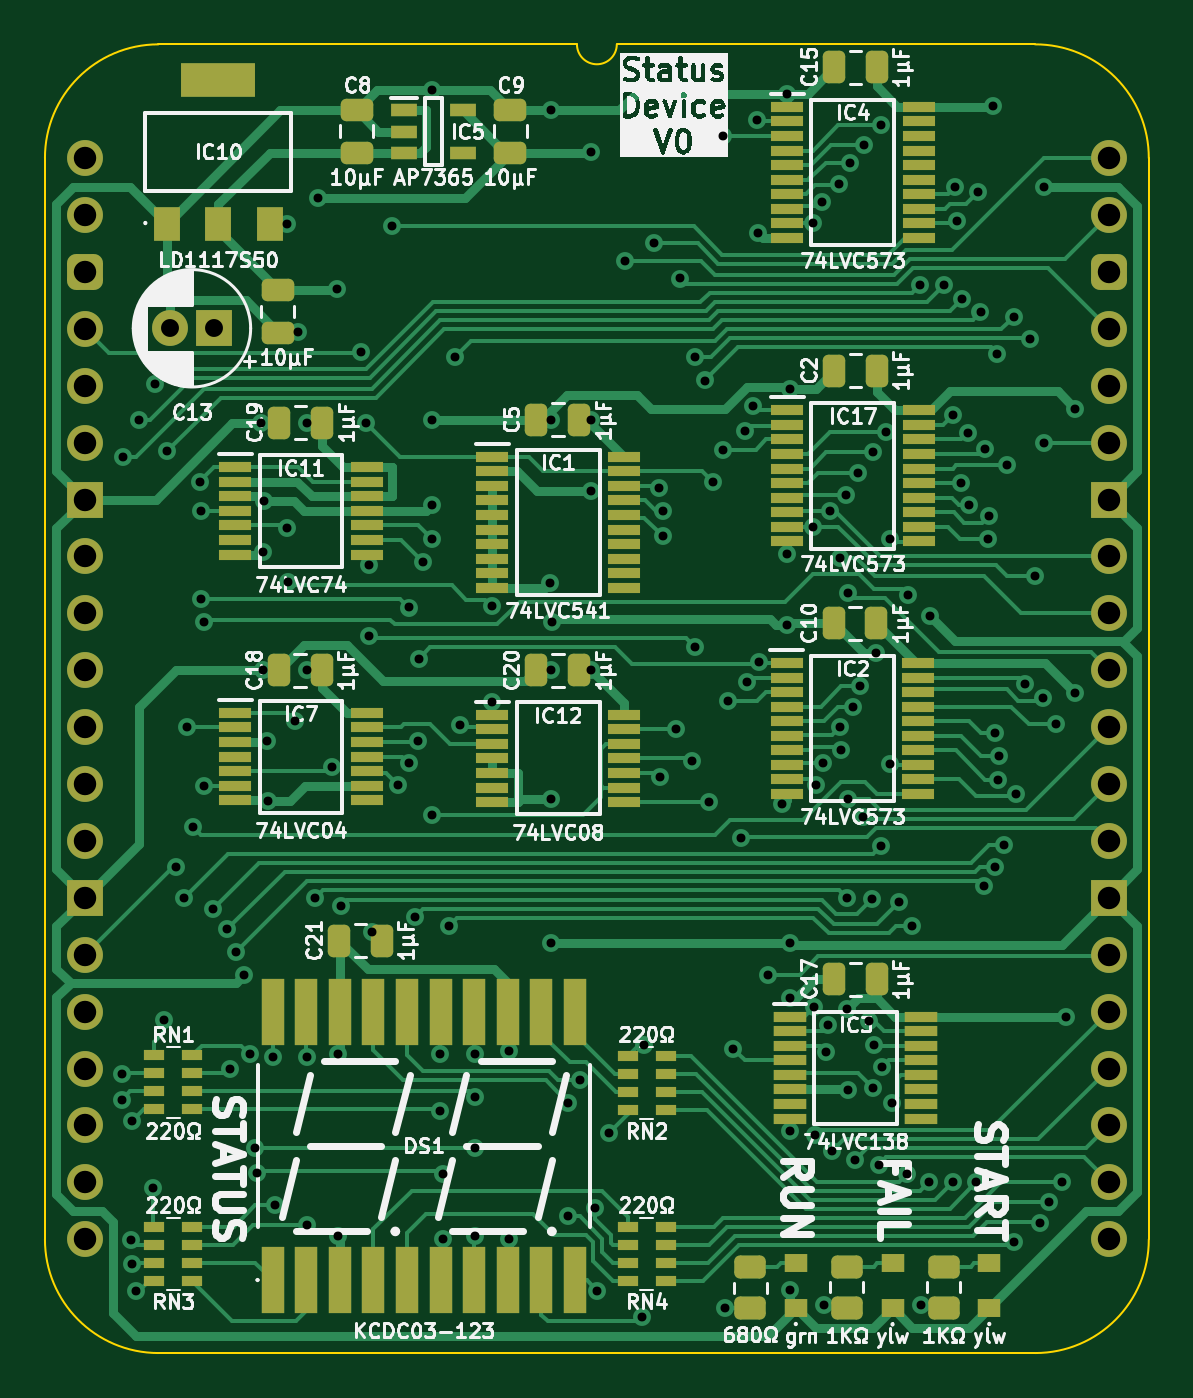
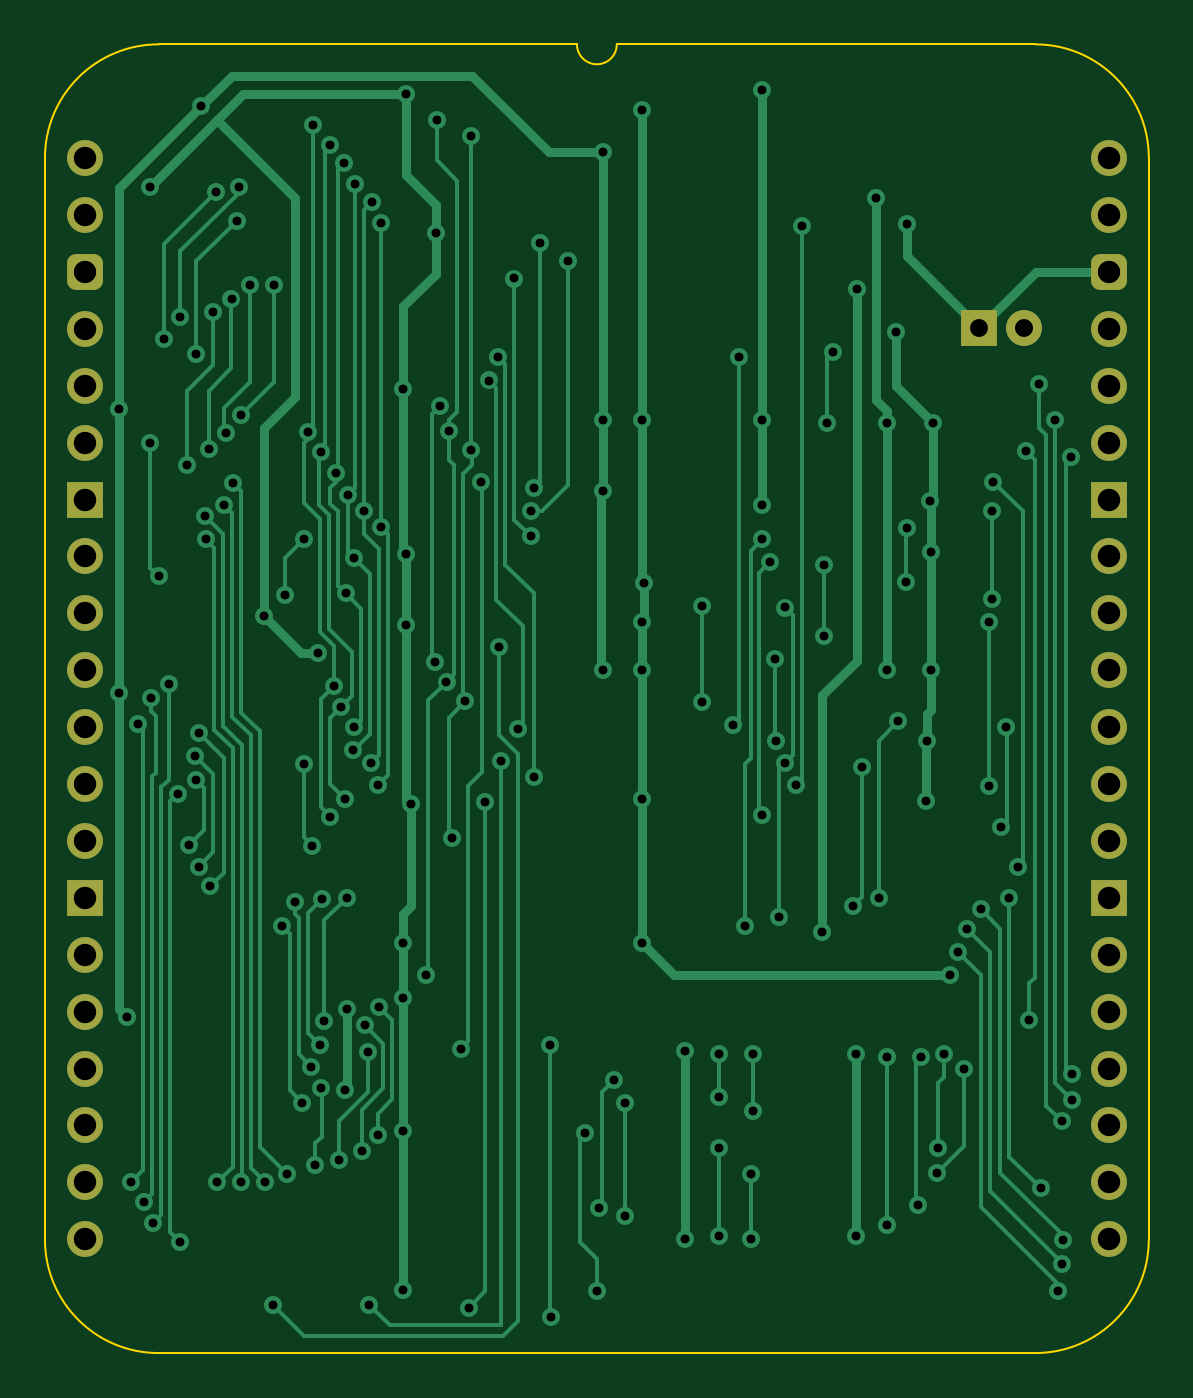
Circuit board: 11 layer files. Board 49.3 x 58.4 mm.
- bottom_copper: Hex LCD Device-B_Cu.gbl (34168 bytes)
- bottom_mask: Hex LCD Device-B_Mask.gbs (2272 bytes)
- paste: Hex LCD Device-B_Paste.gbp (470 bytes)
- bottom_silk: Hex LCD Device-B_Silkscreen.gbo (471 bytes)
- outline: Hex LCD Device-Edge_Cuts.gm1 (1106 bytes)
- top_copper: Hex LCD Device-F_Cu.gtl (71497 bytes)
- top_mask: Hex LCD Device-F_Mask.gts (9424 bytes)
- paste: Hex LCD Device-F_Paste.gtp (8185 bytes)
- top_silk: Hex LCD Device-F_Silkscreen.gto (157203 bytes)
- drill: Hex LCD Device-NPTH.drl (277 bytes)
- drill: Hex LCD Device-PTH.drl (4452 bytes)

=== bottom_copper: Hex LCD Device-B_Cu.gbl (34168 bytes, source omitted) ===
=== bottom_mask: Hex LCD Device-B_Mask.gbs (2272 bytes, source withheld) ===
=== paste: Hex LCD Device-B_Paste.gbp ===
%TF.GenerationSoftware,KiCad,Pcbnew,8.0.7*%
%TF.CreationDate,2025-01-07T13:56:57+02:00*%
%TF.ProjectId,Hex LCD Device,48657820-4c43-4442-9044-65766963652e,V1*%
%TF.SameCoordinates,Original*%
%TF.FileFunction,Paste,Bot*%
%TF.FilePolarity,Positive*%
%FSLAX46Y46*%
G04 Gerber Fmt 4.6, Leading zero omitted, Abs format (unit mm)*
G04 Created by KiCad (PCBNEW 8.0.7) date 2025-01-07 13:56:57*
%MOMM*%
%LPD*%
G01*
G04 APERTURE LIST*
G04 APERTURE END LIST*
M02*

=== bottom_silk: Hex LCD Device-B_Silkscreen.gbo ===
%TF.GenerationSoftware,KiCad,Pcbnew,8.0.7*%
%TF.CreationDate,2025-01-07T13:56:57+02:00*%
%TF.ProjectId,Hex LCD Device,48657820-4c43-4442-9044-65766963652e,V1*%
%TF.SameCoordinates,Original*%
%TF.FileFunction,Legend,Bot*%
%TF.FilePolarity,Positive*%
%FSLAX46Y46*%
G04 Gerber Fmt 4.6, Leading zero omitted, Abs format (unit mm)*
G04 Created by KiCad (PCBNEW 8.0.7) date 2025-01-07 13:56:57*
%MOMM*%
%LPD*%
G01*
G04 APERTURE LIST*
G04 APERTURE END LIST*
M02*

=== outline: Hex LCD Device-Edge_Cuts.gm1 ===
%TF.GenerationSoftware,KiCad,Pcbnew,8.0.7*%
%TF.CreationDate,2025-01-07T13:56:57+02:00*%
%TF.ProjectId,Hex LCD Device,48657820-4c43-4442-9044-65766963652e,V1*%
%TF.SameCoordinates,Original*%
%TF.FileFunction,Profile,NP*%
%FSLAX46Y46*%
G04 Gerber Fmt 4.6, Leading zero omitted, Abs format (unit mm)*
G04 Created by KiCad (PCBNEW 8.0.7) date 2025-01-07 13:56:57*
%MOMM*%
%LPD*%
G01*
G04 APERTURE LIST*
%TA.AperFunction,Profile*%
%ADD10C,0.100000*%
%TD*%
G04 APERTURE END LIST*
D10*
X-1778000Y0D02*
G75*
G02*
X3283981Y5080000I5071000J9000D01*
G01*
X23749000Y5080000D02*
G75*
G02*
X21971000Y5080000I-889000J0D01*
G01*
X42418000Y5079999D02*
G75*
G02*
X47497999Y0I9000J-5070999D01*
G01*
X3283981Y-53340000D02*
G75*
G02*
X-1778000Y-48260000I9019J5071000D01*
G01*
X47498000Y0D02*
X47498000Y-48260000D01*
X47498000Y-48260000D02*
G75*
G02*
X42436019Y-53340000I-5071000J-9000D01*
G01*
X42436019Y-53340000D02*
X3283981Y-53340000D01*
X21971000Y5080000D02*
X3283981Y5080000D01*
X-1778000Y0D02*
X-1778000Y-48260000D01*
X42418000Y5079999D02*
X23749000Y5080000D01*
M02*

=== top_copper: Hex LCD Device-F_Cu.gtl (71497 bytes, source omitted) ===
=== top_mask: Hex LCD Device-F_Mask.gts (9424 bytes, source omitted) ===
=== paste: Hex LCD Device-F_Paste.gtp (8185 bytes, source omitted) ===
=== top_silk: Hex LCD Device-F_Silkscreen.gto (157203 bytes, source omitted) ===
=== drill: Hex LCD Device-NPTH.drl ===
M48
; DRILL file {KiCad 8.0.7} date 2025-01-07T13:56:58+0200
; FORMAT={-:-/ absolute / inch / decimal}
; #@! TF.CreationDate,2025-01-07T13:56:58+02:00
; #@! TF.GenerationSoftware,Kicad,Pcbnew,8.0.7
; #@! TF.FileFunction,NonPlated,1,2,NPTH
FMAT,2
INCH
%
G90
G05
M30

=== drill: Hex LCD Device-PTH.drl ===
M48
; DRILL file {KiCad 8.0.7} date 2025-01-07T13:56:58+0200
; FORMAT={-:-/ absolute / inch / decimal}
; #@! TF.CreationDate,2025-01-07T13:56:58+02:00
; #@! TF.GenerationSoftware,Kicad,Pcbnew,8.0.7
; #@! TF.FileFunction,Plated,1,2,PTH
FMAT,2
INCH
; #@! TA.AperFunction,Plated,PTH,ViaDrill
T1C0.0157
; #@! TA.AperFunction,Plated,PTH,ComponentDrill
T2C0.0315
; #@! TA.AperFunction,Plated,PTH,ComponentDrill
T3C0.0394
%
G90
G05
T1
X0.065Y-1.61
X0.065Y-1.655
X0.067Y-0.525
X0.0816Y-1.9014
X0.0831Y-1.9442
X0.0833Y-1.6921
X0.09Y-1.9913
X0.095Y-0.46
X0.12Y-1.81
X0.1227Y-0.3977
X0.1398Y-1.515
X0.145Y-0.515
X0.16Y-1.245
X0.175Y-1.3
X0.1805Y-1.0
X0.1895Y-1.175
X0.2033Y-0.5683
X0.205Y-0.62
X0.205Y-0.7743
X0.21Y-0.815
X0.21Y-1.103
X0.225Y-1.32
X0.25Y-1.355
X0.255Y-1.6
X0.265Y-1.395
X0.28Y-1.435
X0.29Y-1.575
X0.3Y-1.74
X0.302Y-1.7834
X0.31Y-0.465
X0.3136Y-0.6922
X0.3136Y-0.9
X0.3154Y-0.6019
X0.32Y-1.025
X0.3215Y-1.13
X0.33Y-1.58
X0.335Y-1.84
X0.355Y-0.115
X0.355Y-0.65
X0.3569Y-0.745
X0.37Y-0.99
X0.375Y-0.305
X0.39Y-0.465
X0.39Y-0.9
X0.39Y-1.58
X0.39Y-1.875
X0.4047Y-1.2995
X0.41Y-0.07
X0.4341Y-1.07
X0.4431Y-0.23
X0.445Y-1.575
X0.445Y-1.895
X0.45Y-1.315
X0.485Y-0.34
X0.495Y-0.465
X0.5Y-0.7155
X0.5Y-0.8395
X0.5044Y-1.36
X0.54Y-0.12
X0.5499Y-1.1012
X0.5695Y-0.7897
X0.5695Y-1.0631
X0.5805Y-1.333
X0.5853Y-1.0245
X0.5867Y-0.88
X0.595Y-0.71
X0.61Y0.12
X0.61Y-0.46
X0.61Y-0.61
X0.61Y-0.67
X0.61Y-1.155
X0.625Y-1.575
X0.625Y-1.675
X0.63Y-1.785
X0.63Y-1.9
X0.6395Y-1.35
X0.65Y-0.35
X0.6601Y-0.9971
X0.685Y-1.575
X0.685Y-1.65
X0.685Y-1.74
X0.685Y-1.895
X0.715Y-0.7876
X0.715Y-0.955
X0.745Y-1.57
X0.745Y-1.9
X0.8171Y-0.7459
X0.82Y0.0845
X0.82Y-0.46
X0.82Y-0.9
X0.82Y-1.1255
X0.82Y-1.38
X0.8204Y-0.8144
X0.85Y-1.66
X0.85Y-1.86
X0.87Y-1.62
X0.89Y0.01
X0.89Y-0.46
X0.89Y-0.9
X0.89Y-0.585
X0.8962Y-1.8444
X0.9005Y-1.9905
X0.9205Y-1.7132
X0.95Y-0.18
X0.98Y-2.0369
X0.9823Y-1.5585
X1.0Y-0.1495
X1.01Y-0.58
X1.0104Y-1.0878
X1.0154Y-0.6205
X1.0164Y-0.6647
X1.0394Y-1.0038
X1.0465Y-0.2115
X1.068Y-1.06
X1.0719Y-0.86
X1.0731Y-0.3503
X1.0903Y-0.3908
X1.0962Y-1.1318
X1.104Y-0.57
X1.1209Y-0.513
X1.1211Y0.0392
X1.1245Y-2.02
X1.1309Y-0.9544
X1.1395Y-1.5656
X1.1541Y-1.1949
X1.1605Y-0.4791
X1.1643Y-0.92
X1.175Y-0.435
X1.1818Y0.0679
X1.1834Y-0.1324
X1.185Y-0.885
X1.2Y-1.435
X1.226Y-1.1355
X1.235Y0.1134
X1.235Y-0.695
X1.235Y-0.82
X1.24Y-0.4051
X1.24Y-1.38
X1.24Y-1.4763
X1.24Y-1.71
X1.24Y-1.99
X1.28Y-0.1146
X1.28Y-0.648
X1.2821Y-1.4912
X1.2841Y-1.7164
X1.2854Y-1.1013
X1.2955Y-0.0771
X1.2969Y-1.063
X1.3Y-2.015
X1.303Y-1.5715
X1.3069Y-1.5242
X1.3093Y-0.62
X1.3136Y-1.7454
X1.3258Y-0.0451
X1.3268Y-1.0005
X1.3274Y-0.7023
X1.3287Y-1.0398
X1.3379Y-0.5925
X1.34Y-1.3
X1.34Y-1.495
X1.3412Y-0.765
X1.3419Y-1.6379
X1.3421Y-1.1263
X1.3448Y-0.0083
X1.35Y-0.965
X1.3538Y-1.7614
X1.3585Y-0.554
X1.3624Y-0.9277
X1.3684Y-1.1582
X1.3698Y0.0239
X1.379Y-1.5173
X1.3837Y-1.3019
X1.3845Y-0.5163
X1.385Y-1.635
X1.3872Y-1.5583
X1.39Y-0.87
X1.395Y-1.7696
X1.3993Y0.0584
X1.4Y-1.208
X1.4016Y-1.5971
X1.4073Y-0.481
X1.4147Y-0.67
X1.415Y-1.065
X1.4179Y-1.66
X1.4313Y-1.308
X1.445Y-1.7859
X1.4475Y-0.7683
X1.4538Y-1.35
X1.4682Y-0.2223
X1.47Y-2.015
X1.4841Y-1.7992
X1.485Y-0.805
X1.5096Y-0.2236
X1.5255Y-1.8
X1.5258Y-0.4509
X1.5297Y-0.0512
X1.533Y-0.1103
X1.5391Y-0.5705
X1.5421Y-0.2471
X1.5526Y-0.4825
X1.5545Y-0.6094
X1.5668Y-1.8
X1.57Y-0.06
X1.5742Y-0.2712
X1.58Y-1.28
X1.5817Y-0.5118
X1.5878Y-0.6697
X1.5892Y-0.6284
X1.5959Y0.0909
X1.6Y-1.245
X1.6Y-1.01
X1.6037Y-0.3441
X1.6052Y-1.0922
X1.6059Y-1.0509
X1.6163Y-1.207
X1.62Y-0.54
X1.6323Y-1.9053
X1.6332Y-0.2786
X1.6365Y-1.1168
X1.6525Y-0.9243
X1.661Y-0.3183
X1.67Y-0.735
X1.6795Y-1.8711
X1.6837Y-0.9488
X1.685Y-0.05
X1.685Y-0.5
X1.6953Y-1.8341
X1.7069Y-0.995
X1.7182Y-1.7997
X1.7253Y-1.51
X1.74Y-0.44
X1.74Y-0.94
T2
X0.149Y-0.299
X0.2277Y-0.299
T3
X0.0Y0.0
X0.0Y-0.1
X0.0Y-0.2
X0.0Y-0.3
X0.0Y-0.4
X0.0Y-0.5
X0.0Y-0.6
X0.0Y-0.7
X0.0Y-0.8
X0.0Y-0.9
X0.0Y-1.0
X0.0Y-1.1
X0.0Y-1.2
X0.0Y-1.3
X0.0Y-1.4
X0.0Y-1.5
X0.0Y-1.6
X0.0Y-1.7
X0.0Y-1.8
X0.0Y-1.9
X1.8Y0.0
X1.8Y-0.1
X1.8Y-0.2
X1.8Y-0.3
X1.8Y-0.4
X1.8Y-0.5
X1.8Y-0.6
X1.8Y-0.7
X1.8Y-0.8
X1.8Y-0.9
X1.8Y-1.0
X1.8Y-1.1
X1.8Y-1.2
X1.8Y-1.3
X1.8Y-1.4
X1.8Y-1.5
X1.8Y-1.6
X1.8Y-1.7
X1.8Y-1.8
X1.8Y-1.9
M30
